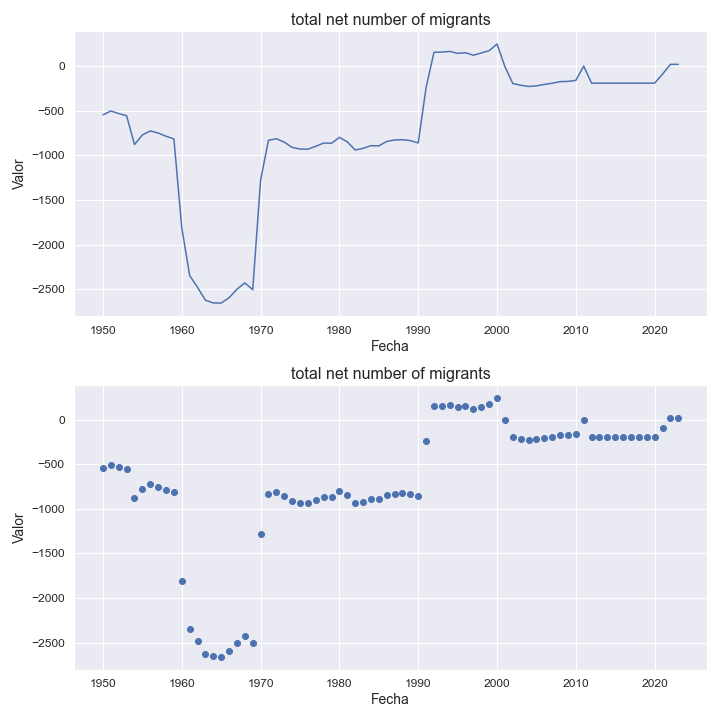

The table this chart was drawn from, first rows:
indicatorshortname, locationid, location, iso2, timeid, time, value
total net number of migrants, 659, saint kitts and nevis, kn, 1, 1950, -546.0
total net number of migrants, 659, saint kitts and nevis, kn, 2, 1951, -503.0
total net number of migrants, 659, saint kitts and nevis, kn, 3, 1952, -532.0
total net number of migrants, 659, saint kitts and nevis, kn, 4, 1953, -556.0
total net number of migrants, 659, saint kitts and nevis, kn, 5, 1954, -879.0
total net number of migrants, 659, saint kitts and nevis, kn, 6, 1955, -772.0
total net number of migrants, 659, saint kitts and nevis, kn, 7, 1956, -726.0
total net number of migrants, 659, saint kitts and nevis, kn, 8, 1957, -750.0
total net number of migrants, 659, saint kitts and nevis, kn, 9, 1958, -786.0
total net number of migrants, 659, saint kitts and nevis, kn, 10, 1959, -816.0
total net number of migrants, 659, saint kitts and nevis, kn, 11, 1960, -1812
total net number of migrants, 659, saint kitts and nevis, kn, 12, 1961, -2347
total net number of migrants, 659, saint kitts and nevis, kn, 13, 1962, -2480
total net number of migrants, 659, saint kitts and nevis, kn, 14, 1963, -2624
total net number of migrants, 659, saint kitts and nevis, kn, 15, 1964, -2655
total net number of migrants, 659, saint kitts and nevis, kn, 16, 1965, -2656
total net number of migrants, 659, saint kitts and nevis, kn, 17, 1966, -2596
total net number of migrants, 659, saint kitts and nevis, kn, 18, 1967, -2501
total net number of migrants, 659, saint kitts and nevis, kn, 19, 1968, -2430
total net number of migrants, 659, saint kitts and nevis, kn, 20, 1969, -2506
total net number of migrants, 659, saint kitts and nevis, kn, 21, 1970, -1280
total net number of migrants, 659, saint kitts and nevis, kn, 22, 1971, -831.0
total net number of migrants, 659, saint kitts and nevis, kn, 23, 1972, -814.0
total net number of migrants, 659, saint kitts and nevis, kn, 24, 1973, -852.0
total net number of migrants, 659, saint kitts and nevis, kn, 25, 1974, -911.0
total net number of migrants, 659, saint kitts and nevis, kn, 26, 1975, -929.0
total net number of migrants, 659, saint kitts and nevis, kn, 27, 1976, -931.0
total net number of migrants, 659, saint kitts and nevis, kn, 28, 1977, -899.0
total net number of migrants, 659, saint kitts and nevis, kn, 29, 1978, -862.0
total net number of migrants, 659, saint kitts and nevis, kn, 30, 1979, -865.0
total net number of migrants, 659, saint kitts and nevis, kn, 31, 1980, -799.0
total net number of migrants, 659, saint kitts and nevis, kn, 32, 1981, -849.0
total net number of migrants, 659, saint kitts and nevis, kn, 33, 1982, -940.0
total net number of migrants, 659, saint kitts and nevis, kn, 34, 1983, -922.0
total net number of migrants, 659, saint kitts and nevis, kn, 35, 1984, -892.0
total net number of migrants, 659, saint kitts and nevis, kn, 36, 1985, -894.0
total net number of migrants, 659, saint kitts and nevis, kn, 37, 1986, -845.0
total net number of migrants, 659, saint kitts and nevis, kn, 38, 1987, -828.0
total net number of migrants, 659, saint kitts and nevis, kn, 39, 1988, -825.0
total net number of migrants, 659, saint kitts and nevis, kn, 40, 1989, -835.0
total net number of migrants, 659, saint kitts and nevis, kn, 41, 1990, -861.0
total net number of migrants, 659, saint kitts and nevis, kn, 42, 1991, -240.0
total net number of migrants, 659, saint kitts and nevis, kn, 43, 1992, 155.0
total net number of migrants, 659, saint kitts and nevis, kn, 44, 1993, 157.0
total net number of migrants, 659, saint kitts and nevis, kn, 45, 1994, 165.0
total net number of migrants, 659, saint kitts and nevis, kn, 46, 1995, 143.0
total net number of migrants, 659, saint kitts and nevis, kn, 47, 1996, 150.0
total net number of migrants, 659, saint kitts and nevis, kn, 48, 1997, 122.0
total net number of migrants, 659, saint kitts and nevis, kn, 49, 1998, 147.0
total net number of migrants, 659, saint kitts and nevis, kn, 50, 1999, 173.0
total net number of migrants, 659, saint kitts and nevis, kn, 51, 2000, 248.0
total net number of migrants, 659, saint kitts and nevis, kn, 52, 2001, -5.0
total net number of migrants, 659, saint kitts and nevis, kn, 53, 2002, -195.0
total net number of migrants, 659, saint kitts and nevis, kn, 54, 2003, -214.0
total net number of migrants, 659, saint kitts and nevis, kn, 55, 2004, -228.0
total net number of migrants, 659, saint kitts and nevis, kn, 56, 2005, -222.0
total net number of migrants, 659, saint kitts and nevis, kn, 57, 2006, -205.0
total net number of migrants, 659, saint kitts and nevis, kn, 58, 2007, -192.0
total net number of migrants, 659, saint kitts and nevis, kn, 59, 2008, -174.0
total net number of migrants, 659, saint kitts and nevis, kn, 60, 2009, -171.0
... 14 more rows
